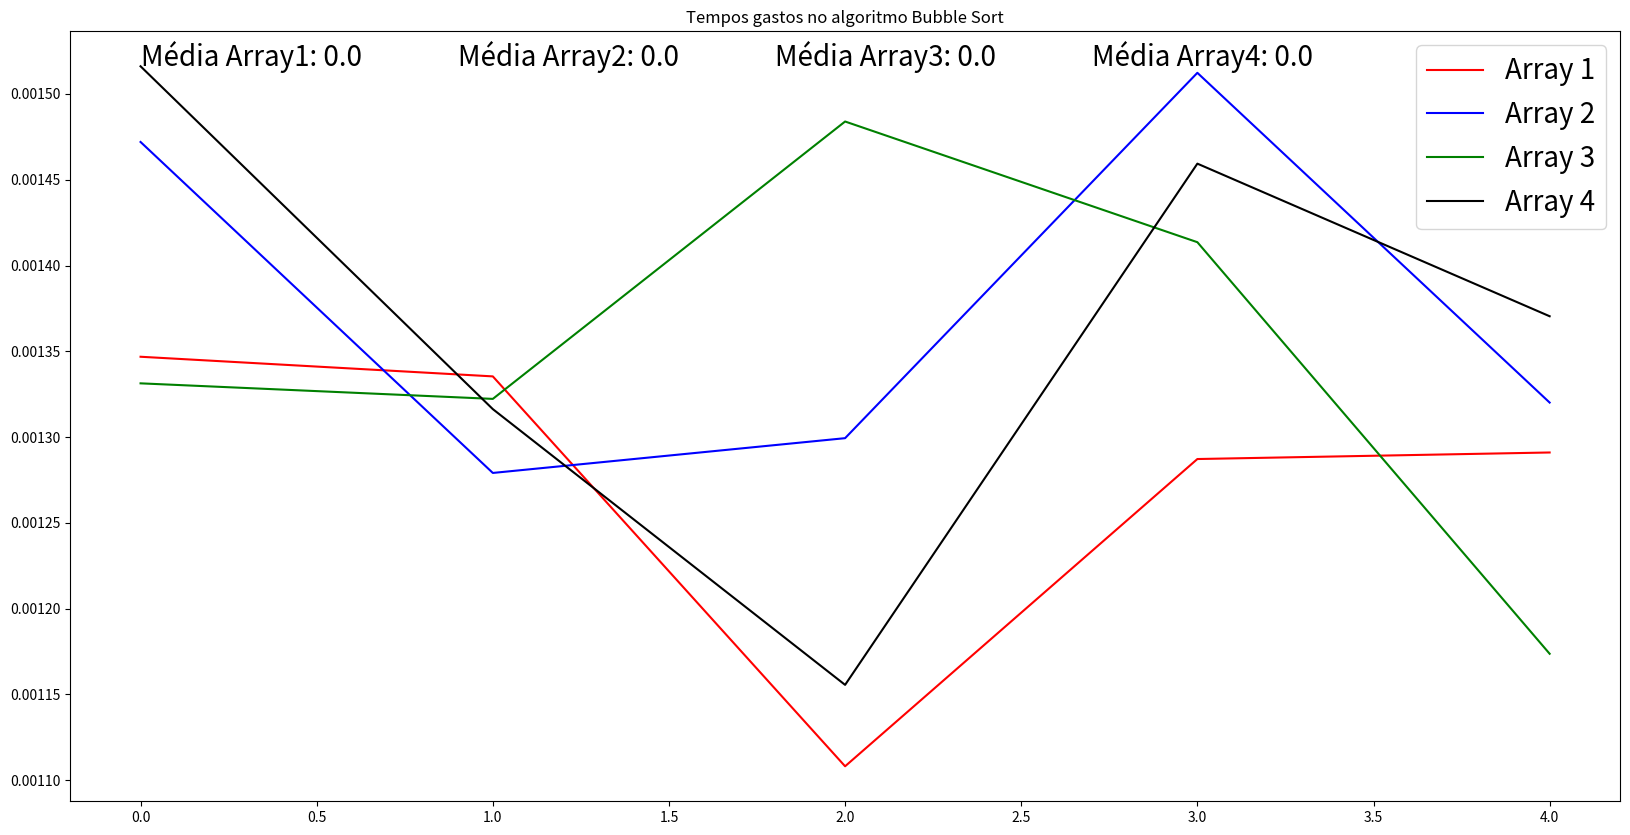
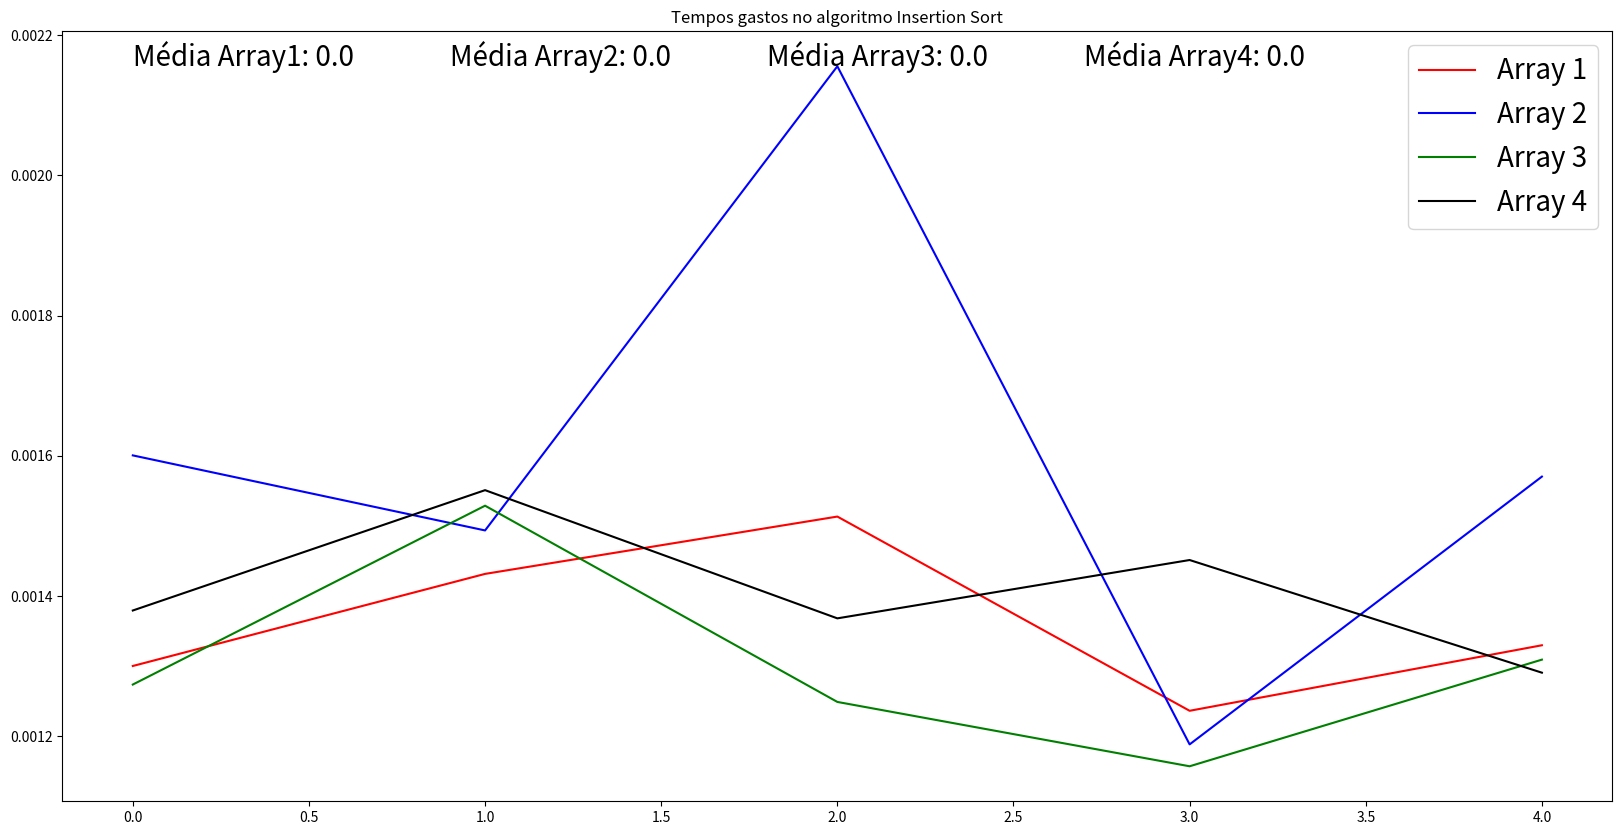
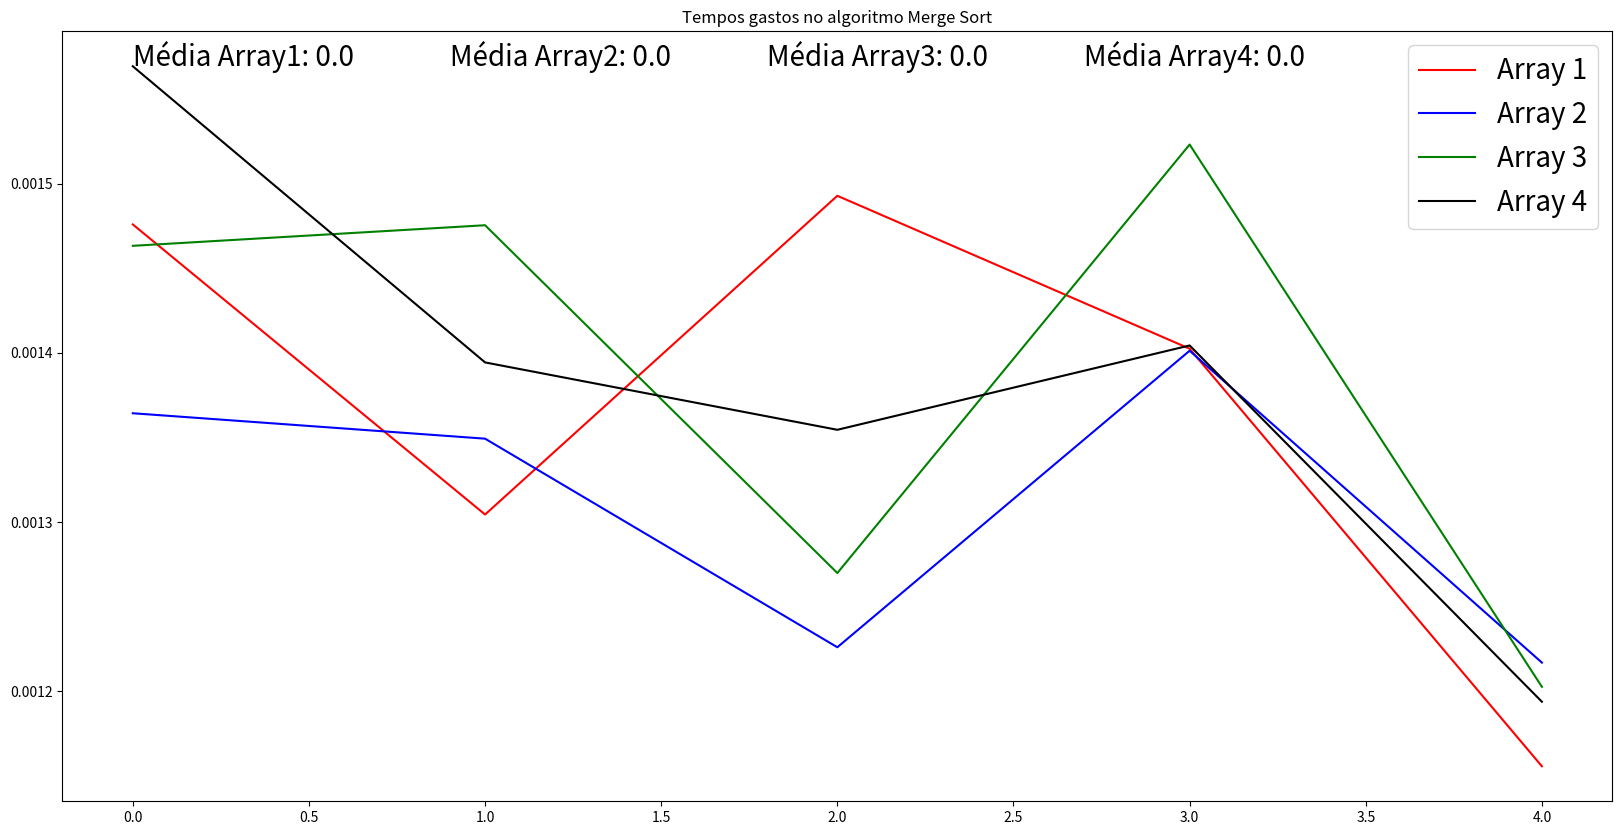
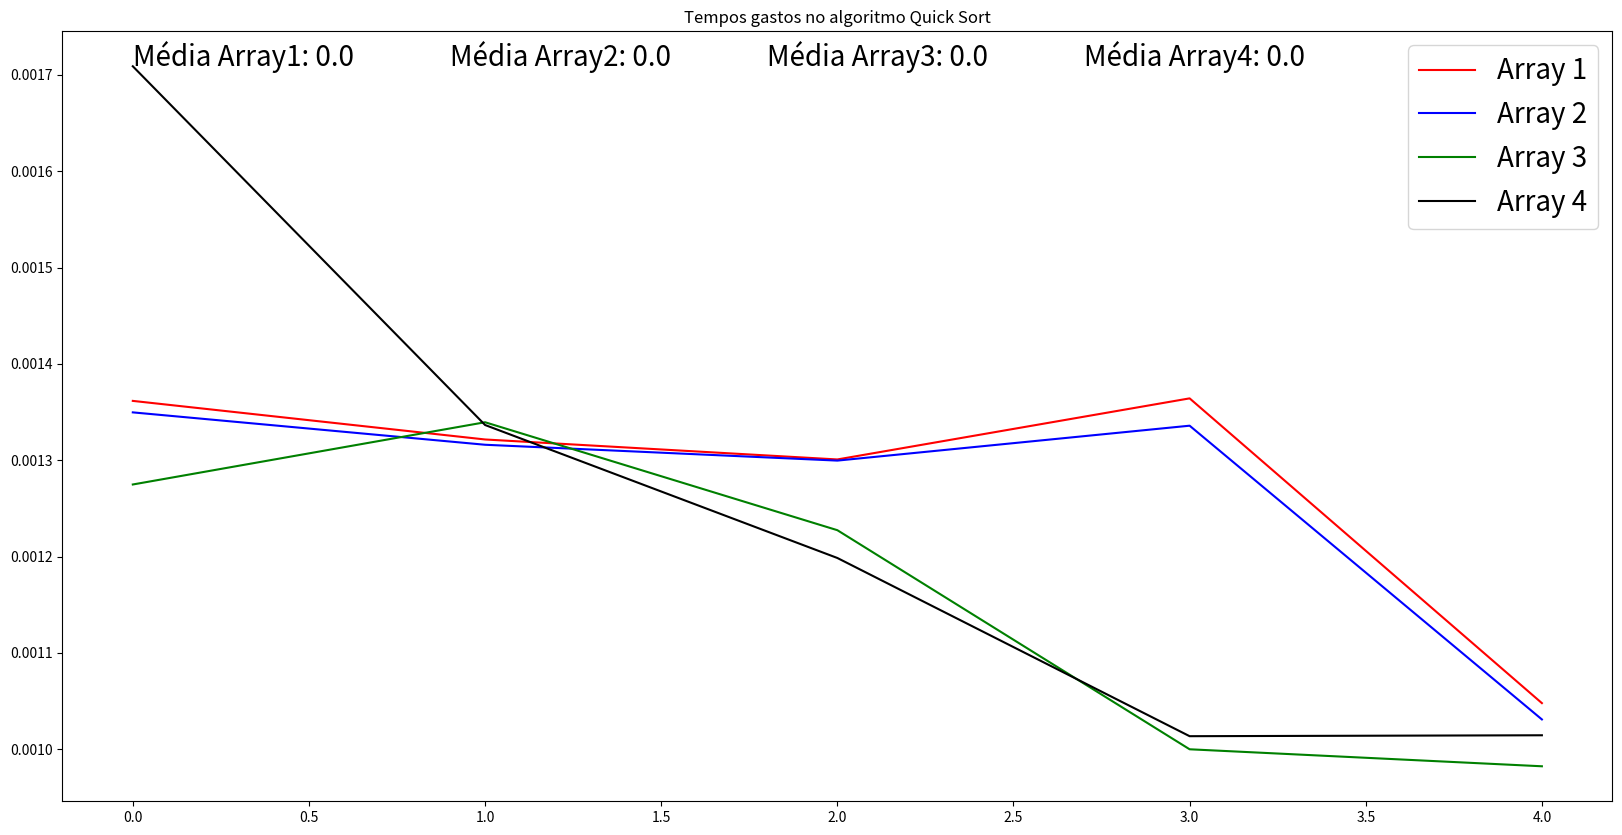
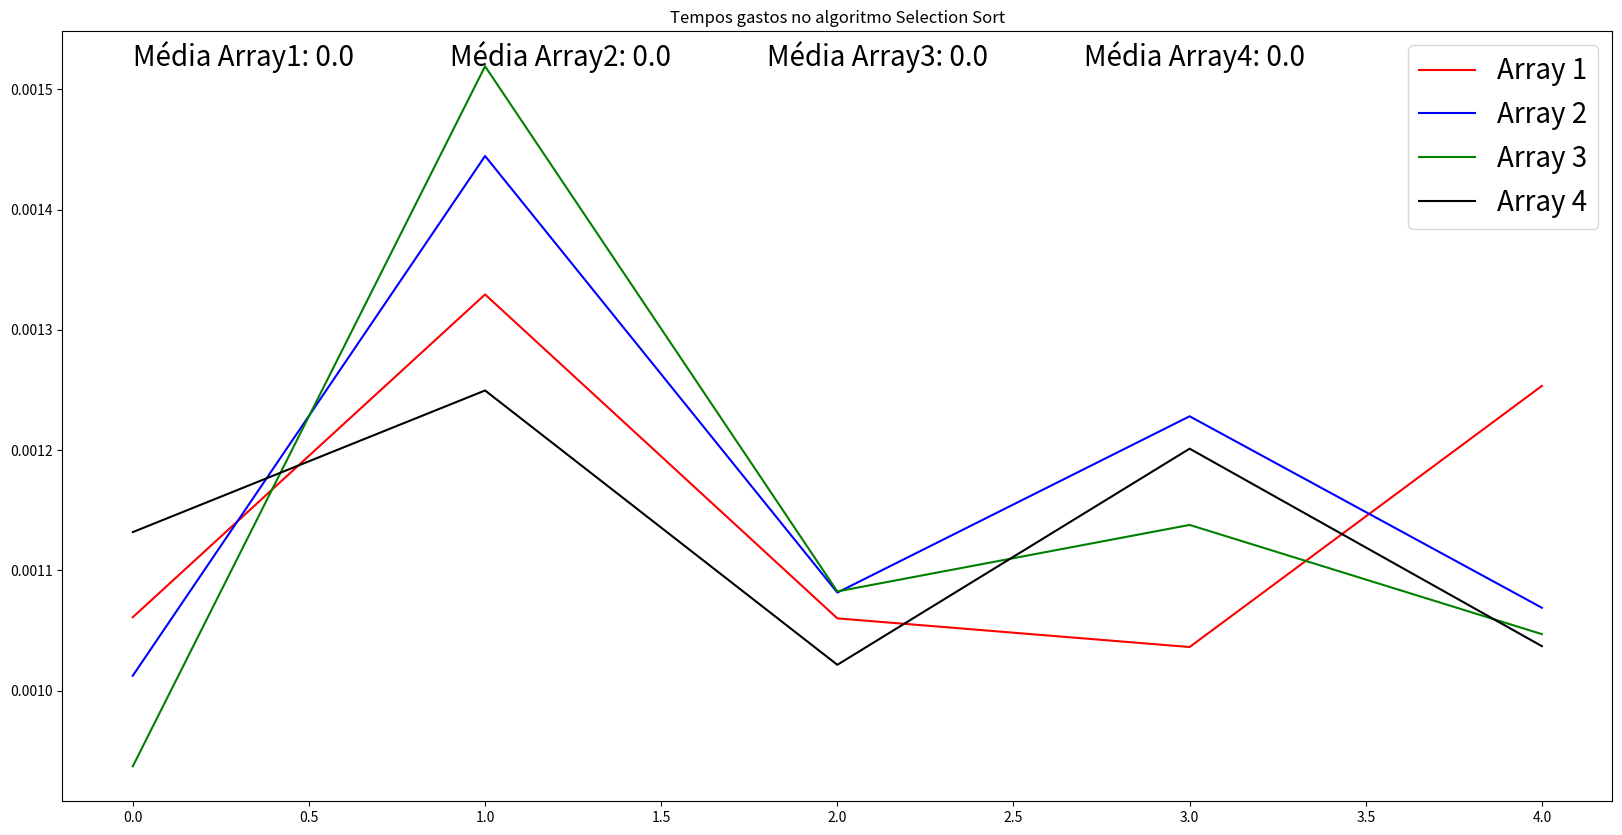
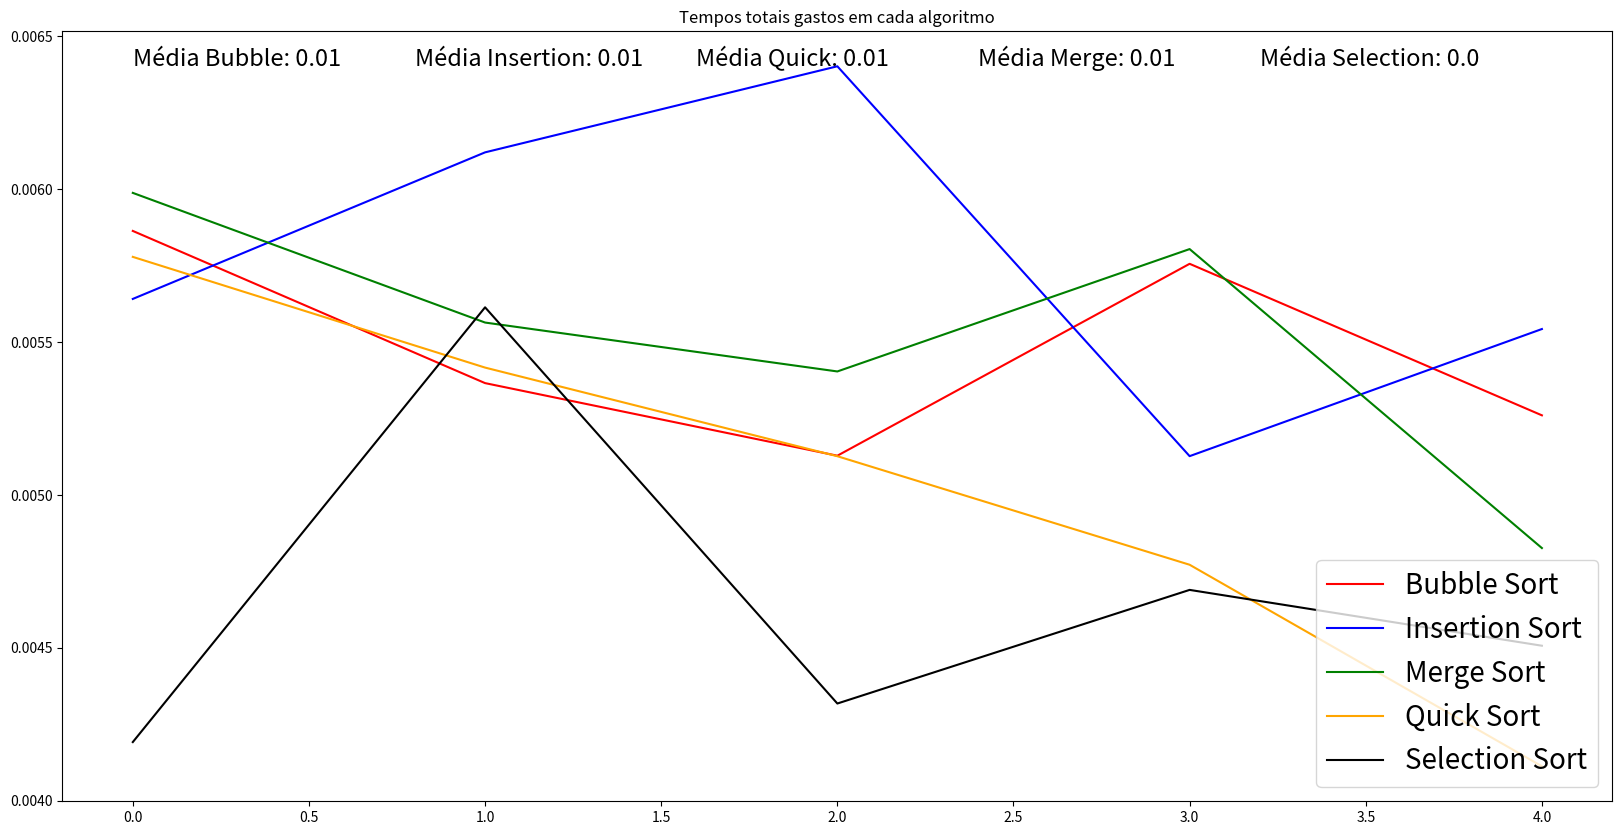

Generate these figures, in order, with matplotlib:
import os
import numpy as np
import matplotlib.pyplot as plt
import time

timeBubbleSort = np.array([])

timeBubbleSortArray1 = np.array([])
timeBubbleSortArray2 = np.array([])
timeBubbleSortArray3 = np.array([])
timeBubbleSortArray4 = np.array([])


timeInsertionSort = np.array([])

timeInsertionSortArray1 = np.array([])
timeInsertionSortArray2 = np.array([])
timeInsertionSortArray3 = np.array([])
timeInsertionSortArray4 = np.array([])

timeMergeSort = np.array([])

timeMergeSortArray1 = np.array([])
timeMergeSortArray2 = np.array([])
timeMergeSortArray3 = np.array([])
timeMergeSortArray4 = np.array([])

timeQuickSort = np.array([])

timeQuickSortArray1 = np.array([])
timeQuickSortArray2 = np.array([])
timeQuickSortArray3 = np.array([])
timeQuickSortArray4 = np.array([])

timeSelectionSort = np.array([])

timeSelectionSortArray1 = np.array([])
timeSelectionSortArray2 = np.array([])
timeSelectionSortArray3 = np.array([])
timeSelectionSortArray4 = np.array([])

os.system('gcc ../createArrays.c -o ../createArrays.run')
os.system('../createArrays.run')

print('criação do arquivo de array OK')

repeat = 5

for i in range(repeat):
    initialTimeBubbleSort = time.time()

    initalTime = time.time()
    os.system('./bubbleSort/bubbleSortArray1.sh')
    finalTime = time.time()
    timeBubbleSortArray1 = np.append(
        timeBubbleSortArray1, finalTime - initalTime)

    initalTime = time.time()
    os.system('./bubbleSort/bubbleSortArray2.sh')
    finalTime = time.time()
    timeBubbleSortArray2 = np.append(
        timeBubbleSortArray2, finalTime - initalTime)

    initalTime = time.time()
    os.system('./bubbleSort/bubbleSortArray3.sh')
    finalTime = time.time()
    timeBubbleSortArray3 = np.append(
        timeBubbleSortArray3, finalTime - initalTime)

    initalTime = time.time()
    os.system('./bubbleSort/bubbleSortArray4.sh')
    finalTime = time.time()
    timeBubbleSortArray4 = np.append(
        timeBubbleSortArray4, finalTime - initalTime)

    finalTimeBubbleSort = time.time()
    timeBubbleSort = np.append(
        timeBubbleSort, finalTimeBubbleSort - initialTimeBubbleSort)

print('fim do bubble sort')

for i in range(repeat):
    initialTimeInsertionSort = time.time()

    initalTime = time.time()
    os.system('./insertionSort/insertionSortArray1.sh')
    finalTime = time.time()
    timeInsertionSortArray1 = np.append(
        timeInsertionSortArray1, finalTime - initalTime)

    initalTime = time.time()
    os.system('./insertionSort/insertionSortArray2.sh')
    finalTime = time.time()
    timeInsertionSortArray2 = np.append(
        timeInsertionSortArray2, finalTime - initalTime)

    initalTime = time.time()
    os.system('./insertionSort/insertionSortArray3.sh')
    finalTime = time.time()
    timeInsertionSortArray3 = np.append(
        timeInsertionSortArray3, finalTime - initalTime)

    initalTime = time.time()
    os.system('./insertionSort/insertionSortArray4.sh')
    finalTime = time.time()
    timeInsertionSortArray4 = np.append(
        timeInsertionSortArray4, finalTime - initalTime)

    finalTimeInsertionSort = time.time()
    timeInsertionSort = np.append(
        timeInsertionSort, finalTimeInsertionSort - initialTimeInsertionSort)

print('fim do Insertion sort')

for i in range(repeat):
    initialTimeMergeSort = time.time()

    initalTime = time.time()
    os.system('./mergeSort/mergeSortArray1.sh')
    finalTime = time.time()
    timeMergeSortArray1 = np.append(
        timeMergeSortArray1, finalTime - initalTime)

    initalTime = time.time()
    os.system('./mergeSort/mergeSortArray2.sh')
    finalTime = time.time()
    timeMergeSortArray2 = np.append(
        timeMergeSortArray2, finalTime - initalTime)

    initalTime = time.time()
    os.system('./mergeSort/mergeSortArray3.sh')
    finalTime = time.time()
    timeMergeSortArray3 = np.append(
        timeMergeSortArray3, finalTime - initalTime)

    initalTime = time.time()
    os.system('./mergeSort/mergeSortArray4.sh')
    finalTime = time.time()
    timeMergeSortArray4 = np.append(
        timeMergeSortArray4, finalTime - initalTime)

    finalTimeMergeSort = time.time()
    timeMergeSort = np.append(
        timeMergeSort, finalTimeMergeSort - initialTimeMergeSort)

print('fim do Merge sort')


for i in range(repeat):
    initialTimeQuickSort = time.time()

    initalTime = time.time()
    os.system('./quickSort/quickSortArray1.sh')
    finalTime = time.time()
    timeQuickSortArray1 = np.append(
        timeQuickSortArray1, finalTime - initalTime)

    initalTime = time.time()
    os.system('./quickSort/quickSortArray2.sh')
    finalTime = time.time()
    timeQuickSortArray2 = np.append(
        timeQuickSortArray2, finalTime - initalTime)

    initalTime = time.time()
    os.system('./quickSort/quickSortArray3.sh')
    finalTime = time.time()
    timeQuickSortArray3 = np.append(
        timeQuickSortArray3, finalTime - initalTime)

    initalTime = time.time()
    os.system('./quickSort/quickSortArray4.sh')
    finalTime = time.time()
    timeQuickSortArray4 = np.append(
        timeQuickSortArray4, finalTime - initalTime)

    finalTimeQuickSort = time.time()
    timeQuickSort = np.append(
        timeQuickSort, finalTimeQuickSort - initialTimeQuickSort)

print('fim do Quick sort')


for i in range(repeat):
    initialTimeSelectionSort = time.time()

    initalTime = time.time()
    os.system('./selectionSort/selectionSortArray1.sh')
    finalTime = time.time()
    timeSelectionSortArray1 = np.append(
        timeSelectionSortArray1, finalTime - initalTime)

    initalTime = time.time()
    os.system('./selectionSort/selectionSortArray2.sh')
    finalTime = time.time()
    timeSelectionSortArray2 = np.append(
        timeSelectionSortArray2, finalTime - initalTime)

    initalTime = time.time()
    os.system('./selectionSort/selectionSortArray3.sh')
    finalTime = time.time()
    timeSelectionSortArray3 = np.append(
        timeSelectionSortArray3, finalTime - initalTime)

    initalTime = time.time()
    os.system('./selectionSort/selectionSortArray4.sh')
    finalTime = time.time()
    timeSelectionSortArray4 = np.append(
        timeSelectionSortArray4, finalTime - initalTime)

    finalTimeSelectionSort = time.time()
    timeSelectionSort = np.append(
        timeSelectionSort, finalTimeSelectionSort - initialTimeSelectionSort)

print('fim do Selection sort')

plt.figure(figsize=(20, 10))
plt.title('Tempos gastos no algoritmo Bubble Sort')
plt.plot(timeBubbleSortArray1, color='red', label='Array 1')
plt.plot(timeBubbleSortArray2, color='blue', label='Array 2')
plt.plot(timeBubbleSortArray3, color='green', label='Array 3')
plt.plot(timeBubbleSortArray4, color='black', label='Array 4')
y = np.max([timeBubbleSortArray1, timeBubbleSortArray2, timeBubbleSortArray3, timeBubbleSortArray4])
plt.text(x=0,y=y, s='Média Array1: '+str(np.around(np.mean(timeBubbleSortArray1), 2)), fontsize=20)
plt.text(x=0.9,y=y, s='Média Array2: '+str(np.around(np.mean(timeBubbleSortArray2), 2)), fontsize=20)
plt.text(x=1.8,y=y, s='Média Array3: '+str(np.around(np.mean(timeBubbleSortArray3), 2)), fontsize=20)
plt.text(x=2.7,y=y, s='Média Array4: '+str(np.around(np.mean(timeBubbleSortArray4), 2)), fontsize=20)
plt.legend(loc=1, prop={'size': 20})
plt.savefig('Bubble Sort Por Array.png')


plt.figure(figsize=(20, 10))
plt.title('Tempos gastos no algoritmo Insertion Sort')
plt.plot(timeInsertionSortArray1, color='red', label='Array 1')
plt.plot(timeInsertionSortArray2, color='blue', label='Array 2')
plt.plot(timeInsertionSortArray3, color='green', label='Array 3')
plt.plot(timeInsertionSortArray4, color='black', label='Array 4')
y = np.max([timeInsertionSortArray1, timeInsertionSortArray2, timeInsertionSortArray3, timeInsertionSortArray4])
plt.text(x=0,y=y, s='Média Array1: '+str(np.around(np.mean(timeInsertionSortArray1), 2)), fontsize=20)
plt.text(x=0.9,y=y, s='Média Array2: '+str(np.around(np.mean(timeInsertionSortArray2), 2)), fontsize=20)
plt.text(x=1.8,y=y, s='Média Array3: '+str(np.around(np.mean(timeInsertionSortArray3), 2)), fontsize=20)
plt.text(x=2.7,y=y, s='Média Array4: '+str(np.around(np.mean(timeInsertionSortArray4), 2)), fontsize=20)
plt.legend(loc=1, prop={'size': 20})
plt.savefig('Insertion Sort Por Array.png')

plt.figure(figsize=(20, 10))
plt.title('Tempos gastos no algoritmo Merge Sort')
plt.plot(timeMergeSortArray1, color='red', label='Array 1')
plt.plot(timeMergeSortArray2, color='blue', label='Array 2')
plt.plot(timeMergeSortArray3, color='green', label='Array 3')
plt.plot(timeMergeSortArray4, color='black', label='Array 4')
y = np.max([timeMergeSortArray1, timeMergeSortArray2, timeMergeSortArray3, timeMergeSortArray4])
plt.text(x=0,y=y, s='Média Array1: '+str(np.around(np.mean(timeMergeSortArray1), 2)), fontsize=20)
plt.text(x=0.9,y=y, s='Média Array2: '+str(np.around(np.mean(timeMergeSortArray2), 2)), fontsize=20)
plt.text(x=1.8,y=y, s='Média Array3: '+str(np.around(np.mean(timeMergeSortArray3), 2)), fontsize=20)
plt.text(x=2.7,y=y, s='Média Array4: '+str(np.around(np.mean(timeMergeSortArray4), 2)), fontsize=20)
plt.legend(loc=1, prop={'size': 20})
plt.savefig('Merge Sort Por Array.png')

plt.figure(figsize=(20, 10))
plt.title('Tempos gastos no algoritmo Quick Sort')
plt.plot(timeQuickSortArray1, color='red', label='Array 1')
plt.plot(timeQuickSortArray2, color='blue', label='Array 2')
plt.plot(timeQuickSortArray3, color='green', label='Array 3')
plt.plot(timeQuickSortArray4, color='black', label='Array 4')
y = np.max([timeQuickSortArray1, timeQuickSortArray2, timeQuickSortArray3, timeQuickSortArray4])
plt.text(x=0,y=y, s='Média Array1: '+str(np.around(np.mean(timeQuickSortArray1), 2)), fontsize=20)
plt.text(x=0.9,y=y, s='Média Array2: '+str(np.around(np.mean(timeQuickSortArray2), 2)), fontsize=20)
plt.text(x=1.8,y=y, s='Média Array3: '+str(np.around(np.mean(timeQuickSortArray3), 2)), fontsize=20)
plt.text(x=2.7,y=y, s='Média Array4: '+str(np.around(np.mean(timeQuickSortArray4), 2)), fontsize=20)
plt.legend(loc=1, prop={'size': 20})
plt.savefig('Quick Sort Por Array.png')

plt.figure(figsize=(20, 10))
plt.title('Tempos gastos no algoritmo Selection Sort')
plt.plot(timeSelectionSortArray1, color='red', label='Array 1')
plt.plot(timeSelectionSortArray2, color='blue', label='Array 2')
plt.plot(timeSelectionSortArray3, color='green', label='Array 3')
plt.plot(timeSelectionSortArray4, color='black', label='Array 4')
y = np.max([timeSelectionSortArray1, timeSelectionSortArray2, timeSelectionSortArray3, timeSelectionSortArray4])
plt.text(x=0,y=y, s='Média Array1: '+str(np.around(np.mean(timeSelectionSortArray1), 2)), fontsize=20)
plt.text(x=0.9,y=y, s='Média Array2: '+str(np.around(np.mean(timeSelectionSortArray2), 2)), fontsize=20)
plt.text(x=1.8,y=y, s='Média Array3: '+str(np.around(np.mean(timeSelectionSortArray3), 2)), fontsize=20)
plt.text(x=2.7,y=y, s='Média Array4: '+str(np.around(np.mean(timeSelectionSortArray4), 2)), fontsize=20)
plt.legend(loc=1, prop={'size': 20})
plt.savefig('Selection Sort Por Array.png')

plt.figure(figsize=(20, 10))
plt.title('Tempos totais gastos em cada algoritmo')
plt.plot(timeBubbleSort, color='red', label='Bubble Sort')
plt.plot(timeInsertionSort, color='blue', label='Insertion Sort')
plt.plot(timeMergeSort, color='green', label='Merge Sort')
plt.plot(timeQuickSort, color='orange', label='Quick Sort')
plt.plot(timeSelectionSort, color='black', label='Selection Sort')
y = np.max([timeBubbleSort, timeInsertionSort, timeMergeSort, timeQuickSort, timeSelectionSort])
plt.text(x=0,y=y, s='Média Bubble: '+str(np.around(np.mean(timeBubbleSort), 2)), fontsize=17)
plt.text(x=0.8,y=y, s='Média Insertion: '+str(np.around(np.mean(timeInsertionSort), 2)), fontsize=17)
plt.text(x=1.6,y=y, s='Média Quick: '+str(np.around(np.mean(timeQuickSort), 2)), fontsize=17)
plt.text(x=2.4,y=y, s='Média Merge: '+str(np.around(np.mean(timeMergeSort), 2)), fontsize=17)
plt.text(x=3.2,y=y, s='Média Selection: '+str(np.around(np.mean(timeSelectionSort), 2)), fontsize=17)
plt.legend(loc=4, prop={'size': 20})
plt.savefig('Total dos algoritmos de sort.png')
